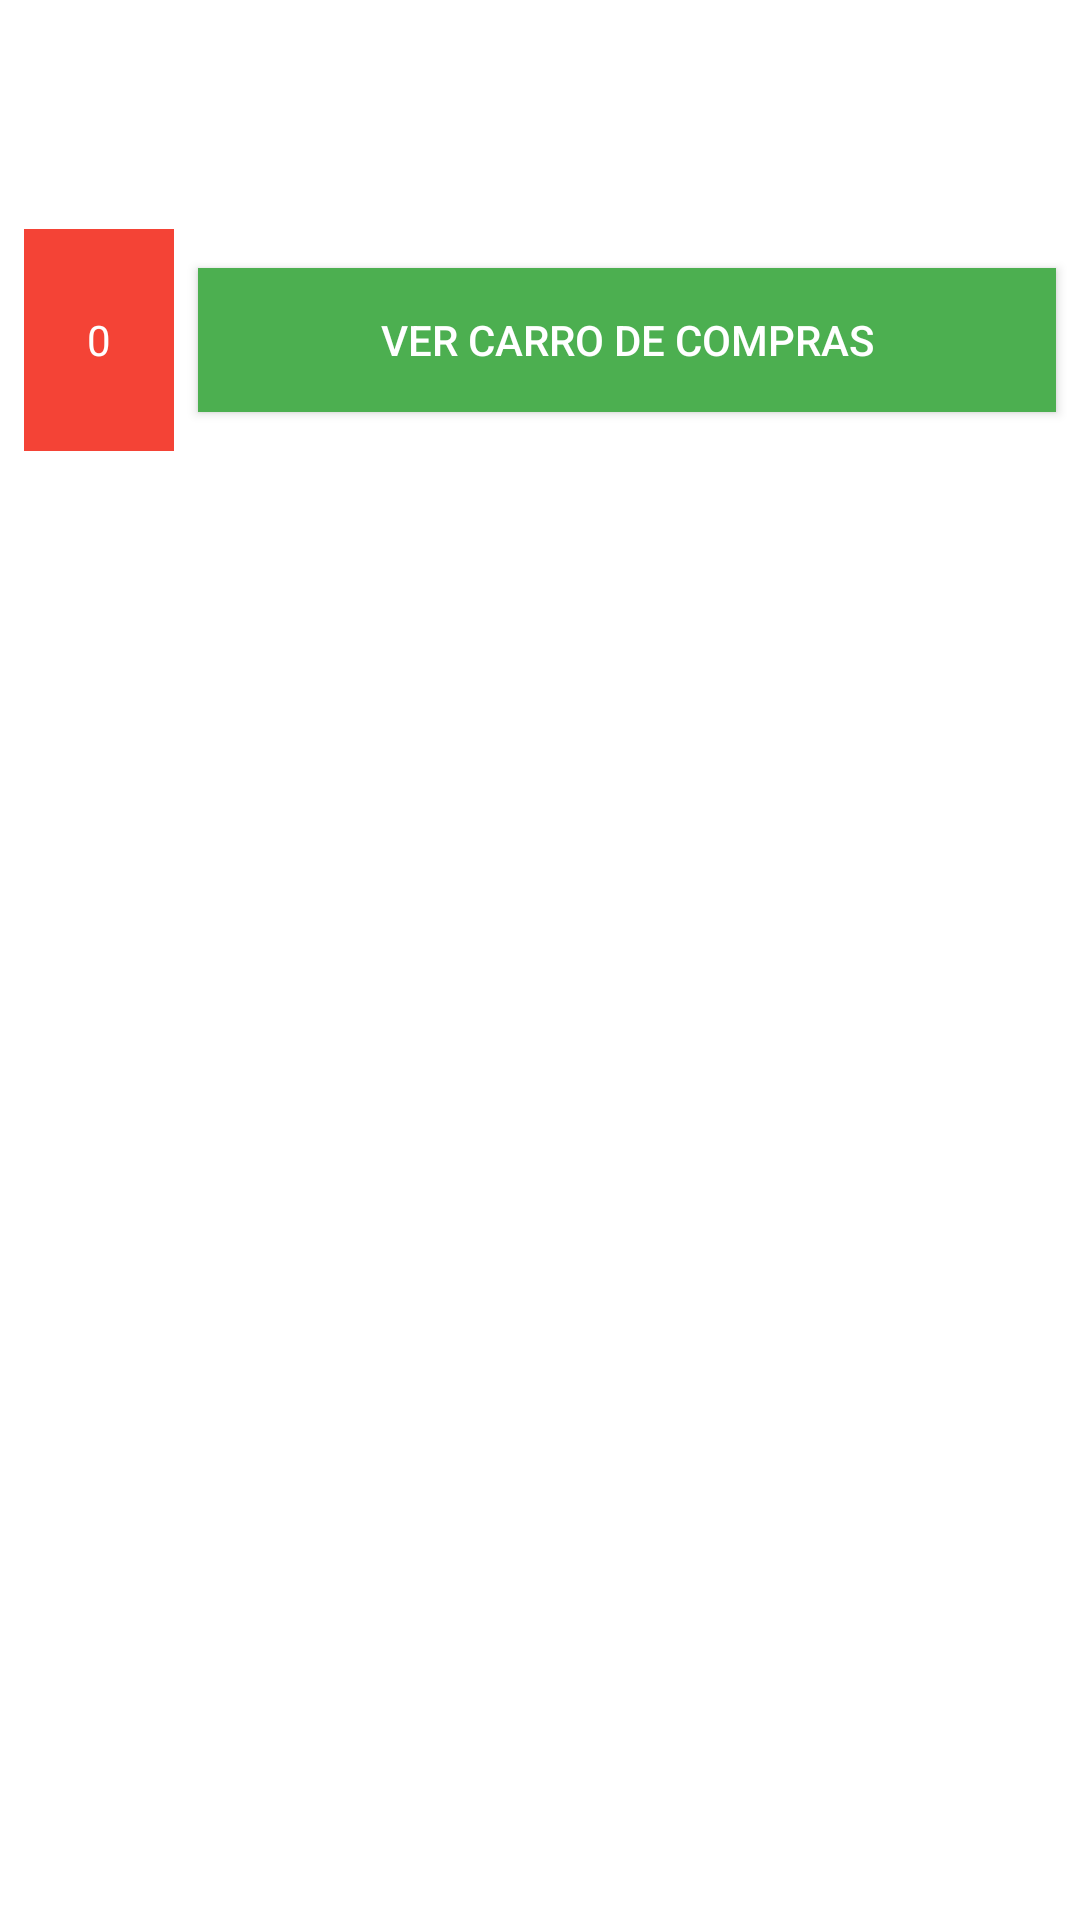

Write the Android layout XML for this screen, with the resource values it uses.
<!-- AndroidManifest.xml: application theme Theme.CarroDeCompras -->
<!-- res/layout/activity_main.xml -->
<?xml version="1.0" encoding="utf-8"?>
<androidx.constraintlayout.widget.ConstraintLayout
    xmlns:android="http://schemas.android.com/apk/res/android"
    xmlns:app="http://schemas.android.com/apk/res-auto"
    xmlns:tools="http://schemas.android.com/tools"
    android:layout_width="match_parent"
    android:layout_height="match_parent"
    tools:context=".MainActivity">

    <LinearLayout
        android:layout_width="match_parent"
        android:layout_height="50dp"
        android:layout_marginStart="8dp"
        android:layout_marginTop="8dp"
        android:layout_marginEnd="8dp"
        app:layout_constraintEnd_toEndOf="parent"
        app:layout_constraintStart_toStartOf="parent"
        app:layout_constraintTop_toTopOf="parent" >

    </LinearLayout>

    <androidx.recyclerview.widget.RecyclerView
        android:id="@+id/rvListaProductos"
        android:layout_width="match_parent"
        android:layout_height="0dp"
        android:layout_marginStart="8dp"
        android:layout_marginEnd="8dp"
        android:layout_marginBottom="232dp"
        app:layout_constraintBottom_toBottomOf="parent"
        app:layout_constraintEnd_toEndOf="parent"
        app:layout_constraintHorizontal_bias="0.0"
        app:layout_constraintStart_toStartOf="parent" />

    <androidx.constraintlayout.widget.ConstraintLayout
        android:layout_width="match_parent"
        android:layout_height="90dp"
        app:layout_constraintBottom_toBottomOf="parent"
        app:layout_constraintTop_toTopOf="parent"
        app:layout_constraintVertical_bias="0.124"
        tools:layout_editor_absoluteX="0dp">

        <TextView
            android:id="@+id/tvCantProductos"
            android:layout_width="50dp"
            android:layout_height="0dp"
            android:layout_marginStart="8dp"
            android:layout_marginLeft="8dp"
            android:layout_marginTop="8dp"
            android:layout_marginBottom="8dp"
            android:background="#F44336"
            android:gravity="center"
            android:text="0"
            android:textColor="#FFFFFF"
            app:layout_constraintBottom_toBottomOf="parent"
            app:layout_constraintStart_toStartOf="parent"
            app:layout_constraintTop_toTopOf="parent" />

        <Button
            android:id="@+id/btnVerCarro"
            android:layout_width="0dp"
            android:layout_height="wrap_content"
            android:layout_marginStart="8dp"
            android:layout_marginLeft="8dp"
            android:layout_marginTop="8dp"
            android:layout_marginEnd="8dp"
            android:layout_marginRight="8dp"
            android:layout_marginBottom="8dp"
            android:background="#4CAF50"
            android:text="VER CARRO DE COMPRAS"
            android:textColor="#FFFFFF"
            app:layout_constraintBottom_toBottomOf="parent"
            app:layout_constraintEnd_toEndOf="parent"
            app:layout_constraintStart_toEndOf="@+id/tvCantProductos"
            app:layout_constraintTop_toTopOf="parent" />

    </androidx.constraintlayout.widget.ConstraintLayout>


</androidx.constraintlayout.widget.ConstraintLayout>
<!-- resources referenced by this layout -->
<resources>
  <style name="Theme.CarroDeCompras" parent="Theme.MaterialComponents.DayNight.DarkActionBar">
          
          <item name="colorPrimary">@color/purple_500</item>
          <item name="colorPrimaryVariant">@color/purple_700</item>
          <item name="colorOnPrimary">@color/white</item>
          
          <item name="colorSecondary">@color/teal_200</item>
          <item name="colorSecondaryVariant">@color/teal_700</item>
          <item name="colorOnSecondary">@color/black</item>
          
          <item name="android:statusBarColor">?attr/colorPrimaryVariant</item>
          
      </style>
  <!-- not gathered from this repository: default colours our renderer supplied (Android Studio template values) -->
  <color name="purple_500">#FF6200EE</color>
  <color name="purple_700">#FF3700B3</color>
  <color name="teal_200">#FF03DAC5</color>
  <color name="teal_700">#FF018786</color>
  <color name="black">#FF000000</color>
  <color name="white">#FFFFFFFF</color>
</resources>
